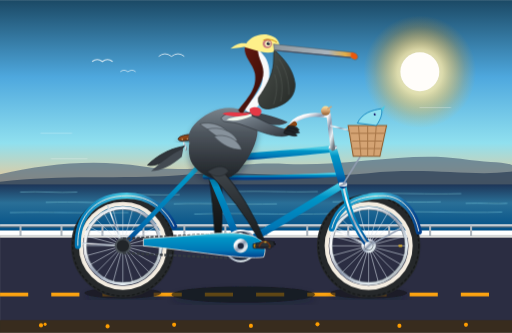
t = 0.00 s
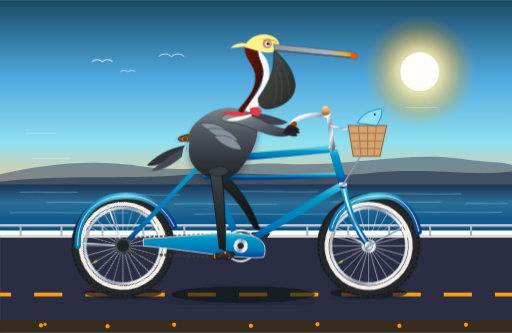
t = 0.50 s
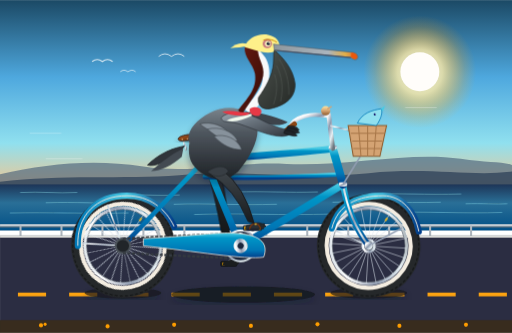
t = 1.01 s
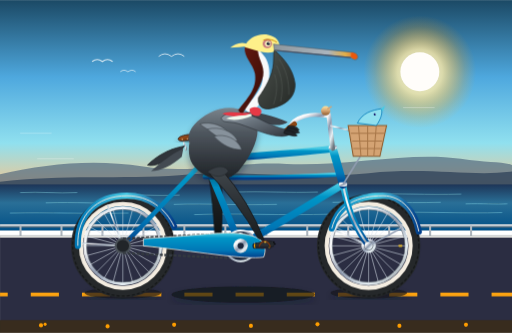
t = 1.20 s
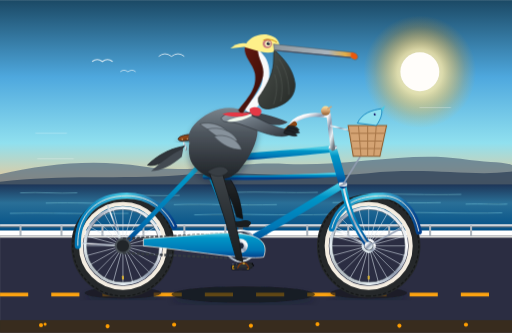
t = 1.50 s
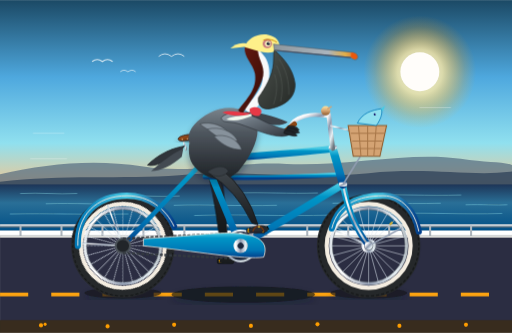
t = 2.25 s

The animated SVG that drew these frames (rendered in a browser with its animation timeline set to each time). Animation: 17 SMIL elements (animate=8,animateTransform=9), 2 CSS @keyframes rules; one cycle of 3.00 s, repeats indefinitely.

<svg xmlns="http://www.w3.org/2000/svg" viewBox="0 0 1000 650" width="100%" height="100%">
  <defs>
    <!-- Sky & Ocean Gradients -->
    <linearGradient id="skyGrad" x1="0" y1="0" x2="0" y2="1">
      <stop offset="0%" stop-color="#1b4965"/>
      <stop offset="35%" stop-color="#4ea8de"/>
      <stop offset="65%" stop-color="#90e0ef"/>
      <stop offset="85%" stop-color="#f3c68f"/>
      <stop offset="100%" stop-color="#ee964b"/>
    </linearGradient>

    <linearGradient id="oceanGrad" x1="0" y1="0" x2="0" y2="1">
      <stop offset="0%" stop-color="#1d3557"/>
      <stop offset="40%" stop-color="#2a6f97"/>
      <stop offset="100%" stop-color="#014f86"/>
    </linearGradient>

    <radialGradient id="sunGlow" cx="0.5" cy="0.5" r="0.5">
      <stop offset="0%" stop-color="#fffdf0" stop-opacity="1"/>
      <stop offset="40%" stop-color="#ffe8a1" stop-opacity="0.8"/>
      <stop offset="80%" stop-color="#fca311" stop-opacity="0.2"/>
      <stop offset="100%" stop-color="#fca311" stop-opacity="0"/>
    </radialGradient>

    <!-- Chrome / Metal Gradients -->
    <linearGradient id="chromeGrad" x1="0" y1="0" x2="1" y2="1">
      <stop offset="0%" stop-color="#bccad6"/>
      <stop offset="25%" stop-color="#ffffff"/>
      <stop offset="50%" stop-color="#8d99ae"/>
      <stop offset="75%" stop-color="#e8f1f5"/>
      <stop offset="100%" stop-color="#6c757d"/>
    </linearGradient>

    <linearGradient id="brassGrad" x1="0" y1="0" x2="0" y2="1">
      <stop offset="0%" stop-color="#ffe49e"/>
      <stop offset="50%" stop-color="#d4a373"/>
      <stop offset="100%" stop-color="#8c5828"/>
    </linearGradient>

    <!-- Vintage Teal Bicycle Frame Gradient -->
    <linearGradient id="frameGrad" x1="0" y1="0" x2="0" y2="1">
      <stop offset="0%" stop-color="#48cae4"/>
      <stop offset="20%" stop-color="#0096c7"/>
      <stop offset="70%" stop-color="#0077b6"/>
      <stop offset="100%" stop-color="#023e8a"/>
    </linearGradient>

    <linearGradient id="fenderGrad" x1="0" y1="0" x2="1" y2="0">
      <stop offset="0%" stop-color="#0077b6"/>
      <stop offset="50%" stop-color="#48cae4"/>
      <stop offset="100%" stop-color="#023e8a"/>
    </linearGradient>

    <!-- Leather Saddle Gradient -->
    <linearGradient id="leatherGrad" x1="0" y1="0" x2="1" y2="1">
      <stop offset="0%" stop-color="#a0522d"/>
      <stop offset="45%" stop-color="#8b4513"/>
      <stop offset="85%" stop-color="#5c2c16"/>
      <stop offset="100%" stop-color="#361708"/>
    </linearGradient>

    <!-- Pelican Plumage & Bill Gradients -->
    <linearGradient id="pelicanPouch" x1="0" y1="0" x2="1" y2="1">
      <stop offset="0%" stop-color="#555b55"/>
      <stop offset="40%" stop-color="#3d423e"/>
      <stop offset="100%" stop-color="#252926"/>
    </linearGradient>

    <linearGradient id="pelicanBillUpper" x1="0" y1="0" x2="1" y2="0">
      <stop offset="0%" stop-color="#8e979d"/>
      <stop offset="65%" stop-color="#abb5be"/>
      <stop offset="85%" stop-color="#e2b04a"/>
      <stop offset="100%" stop-color="#cb6834"/>
    </linearGradient>

    <linearGradient id="pelicanNape" x1="0" y1="0" x2="1" y2="1">
      <stop offset="0%" stop-color="#6a1b12"/>
      <stop offset="60%" stop-color="#4a120b"/>
      <stop offset="100%" stop-color="#2d0b07"/>
    </linearGradient>

    <linearGradient id="pelicanBodyGrad" x1="0" y1="0" x2="0" y2="1">
      <stop offset="0%" stop-color="#7a848c"/>
      <stop offset="35%" stop-color="#4e565e"/>
      <stop offset="75%" stop-color="#30353b"/>
      <stop offset="100%" stop-color="#1f2326"/>
    </linearGradient>

    <linearGradient id="pelicanWingGrad" x1="0" y1="0" x2="1" y2="1">
      <stop offset="0%" stop-color="#9da7b0"/>
      <stop offset="40%" stop-color="#69737d"/>
      <stop offset="80%" stop-color="#434a52"/>
      <stop offset="100%" stop-color="#2b3036"/>
    </linearGradient>

    <linearGradient id="scalyLegNear" x1="0" y1="0" x2="0" y2="1">
      <stop offset="0%" stop-color="#40464b"/>
      <stop offset="50%" stop-color="#2c3135"/>
      <stop offset="100%" stop-color="#191c1e"/>
    </linearGradient>

    <linearGradient id="scalyLegFar" x1="0" y1="0" x2="0" y2="1">
      <stop offset="0%" stop-color="#2a2e32"/>
      <stop offset="50%" stop-color="#1b1e20"/>
      <stop offset="100%" stop-color="#0f1112"/>
    </linearGradient>

    <!-- Bicycle Wheel Spoke Template (8 spokes spanning full 360 deg) -->
    <g id="spokeUnit">
      <line x1="0" y1="-74" x2="0" y2="74" stroke="#d9e2ec" stroke-width="1.3" opacity="0.8"/>
      <line x1="-74" y1="0" x2="74" y2="0" stroke="#d9e2ec" stroke-width="1.3" opacity="0.8"/>
      <line x1="-52.3" y1="-52.3" x2="52.3" y2="52.3" stroke="#e0e8f0" stroke-width="1.3" opacity="0.75"/>
      <line x1="52.3" y1="-52.3" x2="-52.3" y2="52.3" stroke="#e0e8f0" stroke-width="1.3" opacity="0.75"/>
    </g>

    <!-- Complete Assembled Wheel with Hub, Spokes, Rim, Tire, Whitewall -->
    <g id="wheelAssembly">
      <!-- Outer Black Tire -->
      <circle cx="0" cy="0" r="92" fill="none" stroke="#25282a" stroke-width="18"/>
      <!-- Tire Tread Grooves -->
      <circle cx="0" cy="0" r="98" fill="none" stroke="#161819" stroke-width="2.5" stroke-dasharray="6,4"/>
      <!-- Classic Whitewall Ring -->
      <circle cx="0" cy="0" r="82" fill="none" stroke="#f4ede1" stroke-width="8"/>
      <!-- Polished Chrome Rim -->
      <circle cx="0" cy="0" r="74" fill="none" stroke="url(#chromeGrad)" stroke-width="6"/>
      <circle cx="0" cy="0" r="71" fill="none" stroke="#5a626a" stroke-width="1.2"/>
      
      <!-- Rotating Spoke Network (24 cross spokes) -->
      <use href="#spokeUnit"/>
      <use href="#spokeUnit" transform="rotate(15)"/>
      <use href="#spokeUnit" transform="rotate(30)"/>
      
      <!-- Valve Stem -->
      <rect x="58" y="-2" width="8" height="4" rx="1.5" fill="#d4af37"/>
      <!-- Polished Wheel Hub -->
      <circle cx="0" cy="0" r="14" fill="url(#chromeGrad)"/>
      <circle cx="0" cy="0" r="9" fill="#4a525a"/>
      <circle cx="0" cy="0" r="5" fill="#f8f9fa"/>
    </g>

    <!-- Filter for Soft Coastal Shadows -->
    <filter id="softShadow" x="-10%" y="-10%" width="120%" height="120%">
      <feDropShadow dx="0" dy="8" stdDeviation="6" flood-color="#0f172a" flood-opacity="0.35"/>
    </filter>
  </defs>

  <style><![CDATA[
    .coastal-dash {
      animation: dashMove 0.75s linear infinite;
    }
    @keyframes dashMove {
      from { stroke-dashoffset: 0; }
      to { stroke-dashoffset: -100; }
    }
    .wave-shimmer {
      animation: waveFloat 3s ease-in-out infinite alternate;
    }
    @keyframes waveFloat {
      0% { transform: translateY(0px); }
      100% { transform: translateY(3px); }
    }
  ]]></style>

  <!-- ==================== BACKGROUND SCENERY ==================== -->
  <!-- Sky -->
  <rect x="0" y="0" width="1000" height="430" fill="url(#skyGrad)"/>

  <!-- Morning Sun with Radial Corona -->
  <circle cx="820" cy="140" r="110" fill="url(#sunGlow)"/>
  <circle cx="820" cy="140" r="38" fill="#fffdfa"/>

  <!-- Distant California Coastal Headlands / Cliffs -->
  <path d="M 0,340 C 90,320 180,310 280,325 C 380,340 450,315 560,320 C 680,325 800,295 900,310 C 950,318 980,315 1000,322 L 1000,430 L 0,430 Z" fill="#415a77" opacity="0.6"/>
  <path d="M 0,355 C 120,340 240,350 350,342 C 480,332 600,350 720,338 C 840,326 920,345 1000,335 L 1000,430 L 0,430 Z" fill="#2d4059" opacity="0.75"/>

  <!-- Pacific Ocean Horizon & Shimmering Waters -->
  <rect x="0" y="360" width="1000" height="90" fill="url(#oceanGrad)"/>
  <g class="wave-shimmer" stroke="#90e0ef" stroke-width="1.4" opacity="0.6" stroke-linecap="round">
    <path d="M 40,375 C 80,373 110,377 150,375 M 220,380 C 270,378 300,382 350,380 M 460,374 C 520,372 560,376 620,374 M 720,378 C 780,376 830,380 900,378"/>
    <path d="M 90,395 C 150,393 190,397 260,395 M 340,398 C 410,396 460,400 540,398 M 650,394 C 730,392 780,396 860,394 M 910,397 C 940,396 970,398 990,397"/>
    <path d="M 20,415 C 100,413 160,417 250,415 M 380,418 C 480,415 540,420 650,417 M 750,414 C 840,412 900,416 980,414"/>
  </g>

  <!-- Distant Highway Barrier / Guardrail Posts -->
  <line x1="0" y1="440" x2="1000" y2="440" stroke="#ced4da" stroke-width="5"/>
  <path d="M 0,443 L 1000,443" stroke="#6c757d" stroke-width="2"/>
  <g stroke="#adb5bd" stroke-width="4">
    <line x1="40" y1="440" x2="40" y2="465"/><line x1="120" y1="440" x2="120" y2="465"/>
    <line x1="200" y1="440" x2="200" y2="465"/><line x1="280" y1="440" x2="280" y2="465"/>
    <line x1="360" y1="440" x2="360" y2="465"/><line x1="440" y1="440" x2="440" y2="465"/>
    <line x1="520" y1="440" x2="520" y2="465"/><line x1="600" y1="440" x2="600" y2="465"/>
    <line x1="680" y1="440" x2="680" y2="465"/><line x1="760" y1="440" x2="760" y2="465"/>
    <line x1="840" y1="440" x2="840" y2="465"/><line x1="920" y1="440" x2="920" y2="465"/>
  </g>

  <!-- Pacific Coast Highway Road Surface -->
  <rect x="0" y="460" width="1000" height="190" fill="#2b2d42"/>
  <!-- Shoulder Curb Line -->
  <line x1="0" y1="462" x2="1000" y2="462" stroke="#e0e1dd" stroke-width="4"/>
  
  <!-- Continuous Moving Highway Centerline (Pure Inline Animation) -->
  <line x1="0" y1="575" x2="1000" y2="575" stroke="#fca311" stroke-width="7" stroke-dasharray="55 45" class="coastal-dash"/>

  <!-- Roadside Dune Verge & California Golden Poppies -->
  <rect x="0" y="625" width="1000" height="25" fill="#382c1e"/>
  <g fill="#ff9e00">
    <circle cx="80" cy="635" r="4"/><circle cx="88" cy="633" r="3"/><circle cx="210" cy="637" r="4"/>
    <circle cx="340" cy="634" r="4"/><circle cx="490" cy="636" r="4"/><circle cx="620" cy="633" r="4"/>
    <circle cx="780" cy="636" r="4"/><circle cx="910" cy="634" r="4"/>
  </g>

  <!-- Ground Shadows of Bicycle and Pelican -->
  <ellipse cx="240" cy="572" rx="75" ry="11" fill="#14171a" opacity="0.7" filter="url(#softShadow)"/>
  <ellipse cx="720" cy="572" rx="75" ry="11" fill="#14171a" opacity="0.7" filter="url(#softShadow)"/>
  <ellipse cx="475" cy="575" rx="140" ry="16" fill="#101214" opacity="0.65" filter="url(#softShadow)"/>

  <!-- ==================== LAYER 1: FAR-SIDE DRIVE & LEG ==================== -->
  <!-- Far Crank & Pedal Assembly (180 degrees out of phase) -->
  <g id="farCrankAssembly">
    <animateTransform attributeName="transform" type="rotate" from="180 470 480" to="540 470 480" dur="1.2s" repeatCount="indefinite"/>
    <!-- Far Crank Arm -->
    <line x1="470" y1="480" x2="512" y2="480" stroke="#5a626a" stroke-width="9" stroke-linecap="round"/>
    <circle cx="512" cy="480" r="5" fill="#343a40"/>
    
    <!-- Far Pedal (Counter-rotates to stay horizontal) -->
    <g transform="translate(512, 480)">
      <g>
        <animateTransform attributeName="transform" type="rotate" from="-180 0 0" to="-540 0 0" dur="1.2s" repeatCount="indefinite"/>
        <!-- Pedal platform & reflector in shadow -->
        <rect x="-16" y="-5" width="32" height="10" rx="3" fill="#1b1e20" stroke="#0d0e0f" stroke-width="1"/>
        <rect x="-13" y="-3" width="5" height="6" rx="1" fill="#cc8b00" opacity="0.8"/>
        <!-- Far Webbed Foot Resting on Pedal -->
        <path d="M -10,-4 C -2,-4 8,-12 18,-6 C 22,-4 20,2 14,3 L -12,3 Z" fill="#1a1d1f"/>
      </g>
    </g>
  </g>

  <!-- Far Leg (Synchronized 8-Keyframe Up-and-Down Pedaling Motion) -->
  <path fill="url(#scalyLegFar)" stroke="#111315" stroke-width="1.5" stroke-linejoin="round">
    <animate attributeName="d" dur="1.2s" repeatCount="indefinite" values="
      M 430,332 Q 436,390 432,469 L 420,465 Q 416,394 408,342 Z;
      M 430,332 Q 446,366 444,439 L 432,435 Q 426,370 408,342 Z;
      M 430,332 Q 466,352 474,427 L 462,423 Q 446,356 408,342 Z;
      M 430,332 Q 482,368 504,439 L 492,435 Q 462,372 408,342 Z;
      M 430,332 Q 486,392 516,469 L 504,465 Q 466,396 408,342 Z;
      M 430,332 Q 476,410 504,499 L 492,495 Q 456,414 408,342 Z;
      M 430,332 Q 460,420 474,511 L 462,507 Q 440,424 408,342 Z;
      M 430,332 Q 444,410 444,499 L 432,495 Q 424,414 408,342 Z;
      M 430,332 Q 436,390 432,469 L 420,465 Q 416,394 408,342 Z
    "/>
  </path>


  <!-- ==================== LAYER 2: ROTATING BICYCLE WHEELS ==================== -->
  <!-- Rear Wheel (Continuous Clockwise Rotation around Axle at x=240, y=480) -->
  <g transform="translate(240, 480)">
    <g>
      <animateTransform attributeName="transform" type="rotate" from="0 0 0" to="360 0 0" dur="1.2s" repeatCount="indefinite"/>
      <use href="#wheelAssembly"/>
    </g>
  </g>

  <!-- Front Wheel (Continuous Clockwise Rotation around Axle at x=720, y=480) -->
  <g transform="translate(720, 480)">
    <g>
      <animateTransform attributeName="transform" type="rotate" from="0 0 0" to="360 0 0" dur="1.2s" repeatCount="indefinite"/>
      <use href="#wheelAssembly"/>
    </g>
  </g>


  <!-- ==================== LAYER 3: BICYCLE FRAMEWORK & HARDWARE ==================== -->
  <!-- Classic Chrome Tubular Fender Braces (Stays) -->
  <line x1="240" y1="480" x2="160" y2="475" stroke="url(#chromeGrad)" stroke-width="3"/>
  <line x1="240" y1="480" x2="210" y2="400" stroke="url(#chromeGrad)" stroke-width="3"/>
  <line x1="720" y1="480" x2="655" y2="450" stroke="url(#chromeGrad)" stroke-width="3"/>
  <line x1="720" y1="480" x2="785" y2="445" stroke="url(#chromeGrad)" stroke-width="3"/>

  <!-- Sweeping Vintage Cruiser Fenders -->
  <!-- Rear Fender -->
  <path d="M 152,480 C 150,420 188,382 248,382 C 292,382 324,408 340,442" fill="none" stroke="url(#fenderGrad)" stroke-width="12" stroke-linecap="round"/>
  <path d="M 152,480 C 150,420 188,382 248,382 C 292,382 324,408 340,442" fill="none" stroke="#f4ede1" stroke-width="1.8"/>

  <!-- Front Fender -->
  <path d="M 648,446 C 660,398 700,382 748,382 C 785,382 810,412 818,452" fill="none" stroke="url(#fenderGrad)" stroke-width="12" stroke-linecap="round"/>
  <path d="M 648,446 C 660,398 700,382 748,382 C 785,382 810,412 818,452" fill="none" stroke="#f4ede1" stroke-width="1.8"/>

  <!-- Rear Stays & Dropouts -->
  <!-- Chainstays: Rear Dropout (240,480) to Bottom Bracket (470,480) -->
  <line x1="240" y1="480" x2="470" y2="480" stroke="url(#frameGrad)" stroke-width="10" stroke-linecap="round"/>
  <!-- Seatstays: Rear Dropout (240,480) to Seat Cluster (400,312) -->
  <line x1="240" y1="480" x2="400" y2="312" stroke="url(#frameGrad)" stroke-width="9" stroke-linecap="round"/>

  <!-- Front Fork Blades: Head Tube Base (670,360) down-curving to Front Axle (720,480) -->
  <path d="M 670,360 Q 682,430 720,480" fill="none" stroke="url(#frameGrad)" stroke-width="12" stroke-linecap="round"/>
  <path d="M 670,360 Q 682,430 720,480" fill="none" stroke="url(#chromeGrad)" stroke-width="4" stroke-linecap="round"/>
  <circle cx="720" cy="480" r="8" fill="url(#chromeGrad)"/>

  <!-- Rear Sprocket / Cog at Rear Axle -->
  <circle cx="240" cy="480" r="16" fill="#495057"/>
  <circle cx="240" cy="480" r="12" fill="#212529"/>

  <!-- Main Bicycle Triangle Tubes -->
  <!-- Seat Tube: Bottom Bracket (470,480) to Seat Cluster (400,312) -->
  <line x1="470" y1="480" x2="400" y2="312" stroke="url(#frameGrad)" stroke-width="13" stroke-linecap="round"/>
  <!-- Down Tube: Bottom Bracket (470,480) to Head Tube Bottom (670,360) -->
  <line x1="470" y1="480" x2="670" y2="360" stroke="url(#frameGrad)" stroke-width="14" stroke-linecap="round"/>
  <!-- Top Tube (Upper Cantilever Curve) -->
  <path d="M 400,312 C 480,305 570,300 650,290" fill="none" stroke="url(#frameGrad)" stroke-width="13" stroke-linecap="round"/>
  <!-- Iconic Cruiser Arching Mid-Tube -->
  <path d="M 400,345 C 500,350 590,345 668,340" fill="none" stroke="url(#frameGrad)" stroke-width="9" stroke-linecap="round"/>

  <!-- Head Tube -->
  <line x1="650" y1="290" x2="670" y2="360" stroke="url(#frameGrad)" stroke-width="16" stroke-linecap="round"/>
  <!-- Chrome Headset Fittings -->
  <rect x="642" y="284" width="16" height="8" rx="2" fill="url(#chromeGrad)"/>
  <rect x="662" y="356" width="16" height="8" rx="2" fill="url(#chromeGrad)"/>

  <!-- Drive Chain: Rear Sprocket (240,480) to Front Chainring (470,480) -->
  <line x1="240" y1="466" x2="470" y2="455" stroke="#343a40" stroke-width="4.5" stroke-dasharray="6,3"/>
  <line x1="240" y1="494" x2="470" y2="505" stroke="#343a40" stroke-width="4.5" stroke-dasharray="6,3"/>

  <!-- Front Chainring (Sprocket at BB) -->
  <circle cx="470" cy="480" r="32" fill="url(#chromeGrad)"/>
  <circle cx="470" cy="480" r="28" fill="#1b263b"/>
  <!-- 5-Star Chainring Cutouts -->
  <circle cx="470" cy="460" r="6" fill="url(#chromeGrad)"/>
  <circle cx="488" cy="472" r="6" fill="url(#chromeGrad)"/>
  <circle cx="482" cy="495" r="6" fill="url(#chromeGrad)"/>
  <circle cx="458" cy="495" r="6" fill="url(#chromeGrad)"/>
  <circle cx="452" cy="472" r="6" fill="url(#chromeGrad)"/>

  <!-- Retro Curved Chainguard -->
  <path d="M 445,455 C 510,455 525,475 515,502 C 480,508 380,490 280,480 L 280,466 C 360,462 410,455 445,455 Z" fill="url(#frameGrad)" stroke="#f4ede1" stroke-width="1.5"/>

  <!-- Chrome Seatpost & Vintage Leather Saddle -->
  <line x1="400" y1="312" x2="388" y2="265" stroke="url(#chromeGrad)" stroke-width="8"/>
  <!-- Seatpost clamp collar -->
  <rect x="393" y="306" width="13" height="8" rx="2" fill="url(#chromeGrad)"/>
  <!-- Under-Saddle Chrome Twin Springs -->
  <g stroke="url(#chromeGrad)" stroke-width="3" fill="none">
    <path d="M 360,272 C 354,282 368,284 362,294"/>
    <path d="M 372,272 C 366,282 380,284 374,294"/>
  </g>
  <!-- Saddle Body (Brooks Style Touring Saddle) -->
  <path d="M 350,268 C 358,260 410,258 430,266 C 434,268 432,275 425,275 C 410,275 390,272 355,275 C 348,275 346,271 350,268 Z" fill="url(#leatherGrad)" stroke="#220e05" stroke-width="1.5" filter="url(#softShadow)"/>
  <!-- Copper Rivets on Saddle -->
  <circle cx="356" cy="272" r="1.6" fill="#d4a373"/>
  <circle cx="366" cy="271" r="1.6" fill="#d4a373"/>
  <circle cx="376" cy="271" r="1.6" fill="#d4a373"/>

  <!-- Chrome Quill Stem & Swept-back Cruiser Handlebars -->
  <path d="M 650,290 L 642,225 L 630,225" fill="none" stroke="url(#chromeGrad)" stroke-width="9" stroke-linecap="round"/>
  <!-- Handlebar Sweeping Toward Pelican's Hands -->
  <path d="M 630,225 C 610,222 575,225 565,250" fill="none" stroke="url(#chromeGrad)" stroke-width="8" stroke-linecap="round"/>
  <!-- Hand Grip (Stitched Honey Leather) -->
  <path d="M 575,242 L 560,254" stroke="#8b4513" stroke-width="10" stroke-linecap="round"/>

  <!-- Polished Brass Bicycle Bell -->
  <circle cx="636" cy="216" r="9" fill="url(#brassGrad)"/>
  <path d="M 640,212 L 647,208" stroke="#d4a373" stroke-width="2.5" stroke-linecap="round"/>

  <!-- Front Wicker Basket with Sea Snack -->
  <g id="frontBasket">
    <!-- Mounting Brackets -->
    <line x1="645" y1="245" x2="685" y2="255" stroke="url(#chromeGrad)" stroke-width="3"/>
    <line x1="670" y1="360" x2="710" y2="295" stroke="url(#chromeGrad)" stroke-width="3"/>
    <!-- Basket Woven Body -->
    <path d="M 680,245 L 755,245 L 742,305 L 690,305 Z" fill="#d4a373" stroke="#8c5828" stroke-width="2"/>
    <!-- Wicker Weave Texture -->
    <path d="M 685,260 L 750,260 M 688,275 L 746,275 M 690,290 L 744,290" stroke="#a77648" stroke-width="2"/>
    <path d="M 700,245 L 705,305 M 718,245 L 718,305 M 735,245 L 730,305" stroke="#a77648" stroke-width="2"/>
    <!-- Friendly Sardine/Mackerel in Basket (Fresh Catch!) -->
    <path d="M 698,240 C 708,220 726,215 745,212 C 748,222 742,235 735,245 Z" fill="#90e0ef" stroke="#0077b6" stroke-width="1.5"/>
    <circle cx="732" cy="223" r="2.2" fill="#03045e"/>
    <circle cx="733" cy="222" r="0.8" fill="#ffffff"/>
    <path d="M 744,212 L 752,206 L 748,217 Z" fill="#48cae4"/>
  </g>


  <!-- ==================== LAYER 4: THE CALIFORNIA BROWN PELICAN ==================== -->
  <g id="californiaPelican">
    <!-- Short Pelican Tail Feathers -->
    <path d="M 360,285 C 330,290 305,305 288,322 C 302,326 325,315 348,302 Z" fill="#30353b" stroke="#1f2326" stroke-width="1.5"/>
    <path d="M 358,290 C 332,302 312,320 295,334 C 315,334 336,322 355,306 Z" fill="#434a52"/>

    <!-- Far Wing (Resting Forward on Left Grip) -->
    <path d="M 445,225 C 470,210 520,220 562,238 C 555,244 540,246 515,242 C 480,238 452,234 445,225 Z" fill="#3d444b"/>

    <!-- Main Torso / Body of Seated Pelican -->
    <path d="M 370,278 C 362,260 380,235 410,220 C 445,202 485,210 500,240 C 510,260 495,300 465,335 C 438,362 395,348 376,320 C 368,308 368,292 370,278 Z" fill="url(#pelicanBodyGrad)" filter="url(#softShadow)"/>

    <!-- Silvery Scapular / Mantle Feathers (Lanceolate Feathers on Back) -->
    <g fill="#87929c" stroke="#3a4046" stroke-width="1">
      <path d="M 390,242 C 412,236 438,245 448,262 C 430,264 410,258 390,242 Z"/>
      <path d="M 405,252 C 428,246 454,255 464,275 C 444,277 425,270 405,252 Z"/>
      <path d="M 418,266 C 438,260 465,270 472,292 C 452,292 435,284 418,266 Z"/>
    </g>

    <!-- Graceful S-Curved Neck -->
    <!-- Foreneck White Border Band -->
    <path d="M 478,212 C 495,190 518,170 512,142 C 506,120 488,110 492,92 C 498,90 508,98 518,112 C 532,135 528,172 505,205 C 495,218 485,224 478,212 Z" fill="#f8f9fa"/>
    <!-- Hindneck / Nape (Rich Chestnut-Mahogany in Breeding Plumage) -->
    <path d="M 465,215 C 482,192 502,175 498,144 C 494,124 476,112 478,92 C 484,86 496,86 504,94 C 502,114 518,128 514,148 C 508,176 488,198 472,224 Z" fill="url(#pelicanNape)"/>

    <!-- Head & Crown -->
    <!-- Crown (Pale Straw-Yellow Crest Feathers) -->
    <path d="M 478,92 C 482,75 504,64 524,68 C 540,71 548,82 546,96 C 536,104 518,105 498,98 Z" fill="#fef08a"/>
    <!-- Windswept Nuchal Crest Feathers -->
    <path d="M 482,85 C 468,82 458,88 450,95 C 462,94 474,92 484,90 Z" fill="#fef08a">
      <animateTransform attributeName="transform" type="rotate" values="0 482 85; 4 482 85; 0 482 85" dur="0.8s" repeatCount="indefinite"/>
    </path>

    <!-- Eye Area & Bare Facial Skin (Dusky Pinkish Orbit) -->
    <circle cx="522" cy="85" r="9" fill="#c97a7e"/>
    <!-- Brilliant Straw-Yellow Iris & Pupil -->
    <circle cx="523" cy="85" r="5.5" fill="#fef9c3"/>
    <circle cx="524" cy="85" r="3.2" fill="#0f172a"/>
    <circle cx="525" cy="83.8" r="1.1" fill="#ffffff"/>

    <!-- Massive Gular Pouch (Throat Sac) -->
    <path d="M 536,98 C 555,115 572,135 576,162 C 578,188 560,205 528,212 C 512,215 502,205 505,190 C 518,172 532,148 534,124 C 535,110 534,102 536,98 Z" fill="url(#pelicanPouch)" stroke="#222523" stroke-width="1.5"/>
    <!-- Pouch Expansion Grooves / Striations -->
    <g stroke="#616762" stroke-width="1.2" opacity="0.65" fill="none">
      <path d="M 545,115 C 558,135 565,158 564,185"/>
      <path d="M 540,128 C 550,148 554,170 548,198"/>
      <path d="M 536,145 C 542,162 542,180 534,204"/>
    </g>

    <!-- Long Pelican Bill -->
    <!-- Maxilla (Upper Bill) with Hooked Unguis Tip -->
    <path d="M 534,86 L 688,102 C 696,103 700,108 698,114 C 695,118 690,116 685,112 L 536,98 Z" fill="url(#pelicanBillUpper)" stroke="#555f68" stroke-width="1.2"/>
    <!-- Hooked Tip (Nail) Highlight -->
    <path d="M 686,102 C 694,103 699,107 697,113 C 694,117 689,115 685,111 Z" fill="#ea580c"/>
    <!-- Mandible (Lower Bill Rim) -->
    <path d="M 536,98 L 685,112" stroke="#475569" stroke-width="2.5"/>

    <!-- Joyful Avian Smile & Eye Brow Ridge -->
    <path d="M 515,78 C 525,75 535,78 540,82" fill="none" stroke="#ca8a04" stroke-width="1.8" stroke-linecap="round"/>

    <!-- Near Wing (Bent forward at elbow, primaries gripping handlebar) -->
    <!-- Upper Arm & Forearm Coverts -->
    <path d="M 432,230 C 445,215 480,218 512,235 C 538,248 560,256 572,252 C 574,258 566,266 550,266 C 525,266 498,252 468,242 C 446,235 435,242 432,230 Z" fill="url(#pelicanWingGrad)" stroke="#2b3036" stroke-width="1.2"/>
    <!-- Primary Flight Feathers ("Fingers") Holding the Handlebar Grip -->
    <g fill="#212529" stroke="#111315" stroke-width="1">
      <path d="M 562,246 C 574,244 582,248 584,254 C 578,258 568,256 560,252 Z"/>
      <path d="M 560,250 C 572,249 583,254 585,259 C 578,262 568,260 558,256 Z"/>
      <path d="M 556,254 C 568,254 578,259 580,265 C 574,267 564,264 554,260 Z"/>
    </g>

    <!-- Windblown Nautical Bandana / Scarf Around Neck -->
    <path d="M 488,212 C 504,204 518,215 506,226 C 496,228 485,222 488,212 Z" fill="#e63946"/>
    <!-- Flapping Bandana Tails in Coastal Breeze -->
    <path d="M 488,220 C 472,222 450,215 434,222 C 448,228 465,228 485,225 Z" fill="#e63946">
      <animateTransform attributeName="transform" type="rotate" values="0 488 220; -6 488 220; 4 488 220; 0 488 220" dur="0.6s" repeatCount="indefinite"/>
    </path>
    <path d="M 490,222 C 478,228 456,226 442,234 C 458,238 474,234 492,226 Z" fill="#f1faee">
      <animateTransform attributeName="transform" type="rotate" values="0 490 222; 5 490 222; -4 490 222; 0 490 222" dur="0.55s" repeatCount="indefinite"/>
    </path>
  </g>


  <!-- ==================== LAYER 5: NEAR-SIDE DRIVE, PEDAL & SYNCHRONIZED LEG ==================== -->
  <!-- Near Crank & Pedal Assembly (Rotating continuously around BB at x=470, y=480) -->
  <g id="nearCrankAssembly">
    <animateTransform attributeName="transform" type="rotate" from="0 470 480" to="360 470 480" dur="1.2s" repeatCount="indefinite"/>
    
    <!-- Heavy-duty Polished Chrome Crank Arm -->
    <line x1="470" y1="480" x2="512" y2="480" stroke="url(#chromeGrad)" stroke-width="11" stroke-linecap="round"/>
    <circle cx="470" cy="480" r="14" fill="url(#chromeGrad)"/>
    <circle cx="470" cy="480" r="6" fill="#1b263b"/>
    <circle cx="512" cy="480" r="6" fill="#495057"/>

    <!-- Near Pedal Platform (Counter-rotates to stay horizontal throughout full cycle) -->
    <g transform="translate(512, 480)">
      <g>
        <animateTransform attributeName="transform" type="rotate" from="0 0 0" to="-360 0 0" dur="1.2s" repeatCount="indefinite"/>
        
        <!-- Pedal Axle Cap -->
        <circle cx="0" cy="0" r="4" fill="url(#chromeGrad)"/>
        
        <!-- Pedal Body / Platform -->
        <rect x="-18" y="-5" width="36" height="10" rx="3" fill="#2b2d42" stroke="#12131a" stroke-width="1.2"/>
        
        <!-- Serrated Pedal Gripping Teeth -->
        <line x1="-15" y1="-5" x2="-15" y2="-7" stroke="#8d99ae" stroke-width="1.8"/>
        <line x1="-8" y1="-5" x2="-8" y2="-7" stroke="#8d99ae" stroke-width="1.8"/>
        <line x1="0" y1="-5" x2="0" y2="-7" stroke="#8d99ae" stroke-width="1.8"/>
        <line x1="8" y1="-5" x2="8" y2="-7" stroke="#8d99ae" stroke-width="1.8"/>
        <line x1="15" y1="-5" x2="15" y2="-7" stroke="#8d99ae" stroke-width="1.8"/>

        <!-- Amber Safety Reflectors (Front & Back) -->
        <rect x="-16" y="-3.5" width="4" height="7" rx="1" fill="#ffb703"/>
        <rect x="12" y="-3.5" width="4" height="7" rx="1" fill="#ffb703"/>

        <!-- Near Pelican Webbed Foot Mounted Firmly on Pedal -->
        <!-- Broad Totipalmate Scaly Webbed Foot -->
        <path d="M -12,-5 C -4,-6 8,-14 20,-8 C 26,-6 24,0 18,2 L -14,2 Z" fill="#2b3035" stroke="#181a1c" stroke-width="1.2"/>
        <!-- 4 Fully Webbed Toes with Black Claws -->
        <path d="M 12,-6 L 22,-8 M 14,-3 L 24,-4 M 13,0 L 22,1" stroke="#1f2326" stroke-width="2" stroke-linecap="round"/>
        <!-- Curved Toe Claws Gripping Front of Pedal -->
        <circle cx="23" cy="-7" r="1.4" fill="#000000"/>
        <circle cx="25" cy="-3.5" r="1.4" fill="#000000"/>
        <!-- Vintage Leather Toe-Clip Strap Over Foot -->
        <path d="M -6,2 C -2,-12 12,-12 16,2" fill="none" stroke="#78350f" stroke-width="2.5"/>
        <rect x="4" y="-9" width="4" height="3" fill="#d4af37"/>
      </g>
    </g>
  </g>

  <!-- Near Leg (Smooth Continuous Up-and-Down Pedaling Kinematics, 100% In-Sync with Crank) -->
  <path fill="url(#scalyLegNear)" stroke="#181b1d" stroke-width="1.8" stroke-linejoin="round">
    <animate attributeName="d" dur="1.2s" repeatCount="indefinite" values="
      M 432,330 Q 486,392 516,469 L 504,465 Q 466,396 410,340 Z;
      M 432,330 Q 476,410 504,499 L 492,495 Q 456,414 410,340 Z;
      M 432,330 Q 460,420 474,511 L 462,507 Q 440,424 410,340 Z;
      M 432,330 Q 444,410 444,499 L 432,495 Q 424,414 410,340 Z;
      M 432,330 Q 436,390 432,469 L 420,465 Q 416,394 410,340 Z;
      M 432,330 Q 446,366 444,439 L 432,435 Q 426,370 410,340 Z;
      M 432,330 Q 466,352 474,427 L 462,423 Q 446,356 410,340 Z;
      M 432,330 Q 482,368 504,439 L 492,435 Q 462,372 410,340 Z;
      M 432,330 Q 486,392 516,469 L 504,465 Q 466,396 410,340 Z
    "/>
  </path>

  <!-- Feathered "Trouser" Overhang at Thigh Joint -->
  <path d="M 405,335 C 418,348 438,346 446,334 C 442,324 425,320 405,335 Z" fill="#383e44" stroke="#25292d" stroke-width="1.2"/>


  <!-- ==================== LAYER 6: FOREGROUND DETAILS & BREEZE ==================== -->
  <!-- Distant Soaring Coastal Gulls in Sky -->
  <g stroke="#ffffff" stroke-width="2" fill="none" opacity="0.8">
    <path d="M 180,120 Q 190,112 200,120 Q 210,112 220,120"/>
    <path d="M 235,140 Q 242,134 250,140 Q 258,134 265,140" stroke-width="1.5"/>
    <path d="M 310,110 Q 322,100 335,110 Q 348,100 360,110" stroke-width="1.8"/>
  </g>

  <!-- Wind Speed Lines (Indicating Brisk, Smooth Forward Motion) -->
  <g stroke="#ffffff" stroke-width="1.5" stroke-linecap="round" opacity="0.35">
    <line x1="120" y1="260" x2="60" y2="260">
      <animate attributeName="x1" values="140; 100; 140" dur="0.8s" repeatCount="indefinite"/>
      <animate attributeName="x2" values="80; 40; 80" dur="0.8s" repeatCount="indefinite"/>
    </line>
    <line x1="160" y1="310" x2="90" y2="310">
      <animate attributeName="x1" values="170; 130; 170" dur="0.9s" repeatCount="indefinite"/>
      <animate attributeName="x2" values="100; 60; 100" dur="0.9s" repeatCount="indefinite"/>
    </line>
    <line x1="860" y1="210" x2="800" y2="210">
      <animate attributeName="x1" values="880; 840; 880" dur="0.75s" repeatCount="indefinite"/>
      <animate attributeName="x2" values="820; 780; 820" dur="0.75s" repeatCount="indefinite"/>
    </line>
  </g>
</svg>
